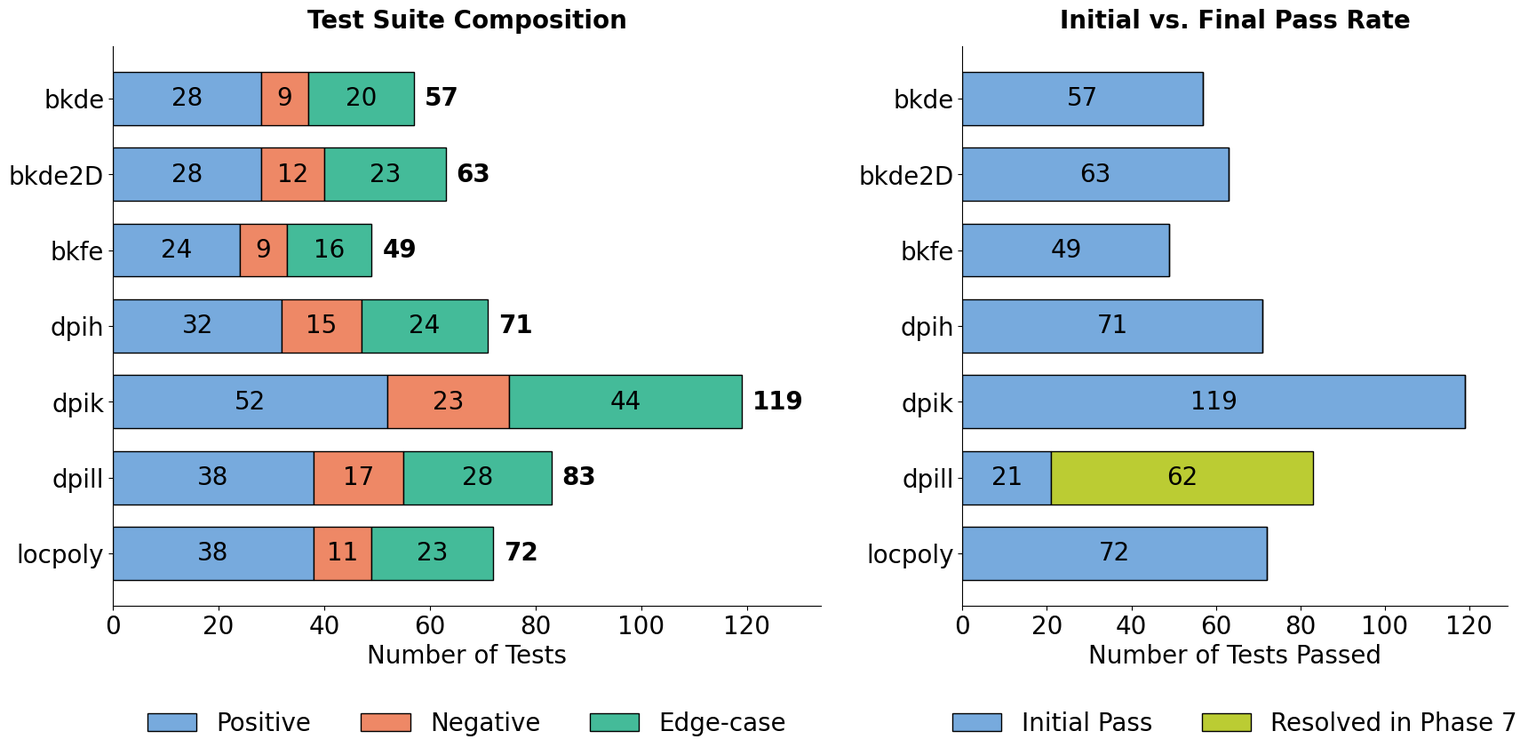

This chart was generated by the following Python code:
import matplotlib.pyplot as plt
import numpy as np

# 1. Data Extracted from Manuscript Table 3
functions = ["bkde", "bkde2D", "bkfe", "dpih", "dpik", "dpill", "locpoly"]
functions.reverse()  # Reverse to match top-to-bottom reading order

pos = np.array([28, 28, 24, 32, 52, 38, 38])[::-1]
neg = np.array([9, 12, 9, 15, 23, 17, 11])[::-1]
edge = np.array([20, 23, 16, 24, 44, 28, 23])[::-1]
totals = pos + neg + edge

initial_pass = np.array([57, 63, 49, 71, 119, 21, 72])[::-1]
resolved = totals - initial_pass

# 2. Color-Blind Friendly Palette
c_pos = "#77AADD"  # Blue
c_neg = "#EE8866"  # Red/Orange
c_edge = "#44BB99"  # Green
c_resolved = "#BBCC33"  # Yellow-Green

# 3. Global Figure and Font Setup
plt.rcParams["font.family"] = "Helvetica"
plt.rcParams["font.size"] = 20  # Applies to ticks, labels, and text globally
plt.rcParams["axes.titlesize"] = 20  # Slightly larger for titles
plt.rcParams["legend.fontsize"] = 20  # Slightly smaller for the legend

# Increased figure height to accommodate legends at the bottom
fig, (ax1, ax2) = plt.subplots(
    1, 2, figsize=(18, 9), gridspec_kw={"width_ratios": [1.3, 1]}
)

# ==========================================
# Panel A: Test Suite Breakdown
# ==========================================
ax1.barh(functions, pos, color=c_pos, edgecolor="black", height=0.7, label="Positive")
ax1.barh(
    functions,
    neg,
    left=pos,
    color=c_neg,
    edgecolor="black",
    height=0.7,
    label="Negative",
)
ax1.barh(
    functions,
    edge,
    left=pos + neg,
    color=c_edge,
    edgecolor="black",
    height=0.7,
    label="Edge-case",
)

# Annotations for Panel A (Numbers only to prevent overlap)
for i, (p, n, e, t) in enumerate(zip(pos, neg, edge, totals)):
    ax1.text(p / 2, i, str(p), va="center", ha="center", color="black")
    ax1.text(p + n / 2, i, str(n), va="center", ha="center", color="black")
    ax1.text(p + n + e / 2, i, str(e), va="center", ha="center", color="black")
    # Total count at the end of the bar
    ax1.text(t + 2, i, str(t), va="center", ha="left", fontweight="bold")

ax1.set_title("Test Suite Composition", fontweight="bold", pad=15)
ax1.set_xlabel("Number of Tests")
ax1.spines["right"].set_visible(False)
ax1.spines["top"].set_visible(False)
ax1.set_xlim(0, max(totals) + 15)

# Move legend outside the plot, below the x-axis
ax1.legend(loc="upper center", bbox_to_anchor=(0.5, -0.15), ncol=3, frameon=False)

# ==========================================
# Panel B: Initial vs. Final Pass Rate
# ==========================================
ax2.barh(
    functions,
    initial_pass,
    color=c_pos,
    edgecolor="black",
    height=0.7,
    label="Initial Pass",
)
ax2.barh(
    functions,
    resolved,
    left=initial_pass,
    color=c_resolved,
    edgecolor="black",
    height=0.7,
    label="Resolved in Phase 7",
)

# Annotations for Panel B
for i, (ip, r) in enumerate(zip(initial_pass, resolved)):
    if ip > 0:
        ax2.text(ip / 2, i, str(ip), va="center", ha="center", color="black")
    if r > 0:
        ax2.text(ip + r / 2, i, str(r), va="center", ha="center", color="black")

ax2.set_title("Initial vs. Final Pass Rate", fontweight="bold", pad=15)
ax2.set_xlabel("Number of Tests Passed")
ax2.spines["right"].set_visible(False)
ax2.spines["top"].set_visible(False)
ax2.set_xlim(0, max(totals) + 10)

# Move legend outside the plot, below the x-axis
ax2.legend(loc="upper center", bbox_to_anchor=(0.5, -0.15), ncol=2, frameon=False)

# ==========================================
# Final Output
# ==========================================
# Use tight_layout or bbox_inches='tight' to ensure the external legends aren't cut off
plt.tight_layout()
plt.savefig("test_suite.pdf", format="pdf", dpi=300, bbox_inches="tight")
print("Saved test_suite.pdf successfully.")
